Run: headless pygame with SDL's dummy video driver; simulated clock (each Clock.tick advances the game by its frame time, no real sleeping); random seed 0; keys injected as events and as key.get_pressed() state; no mouse input.
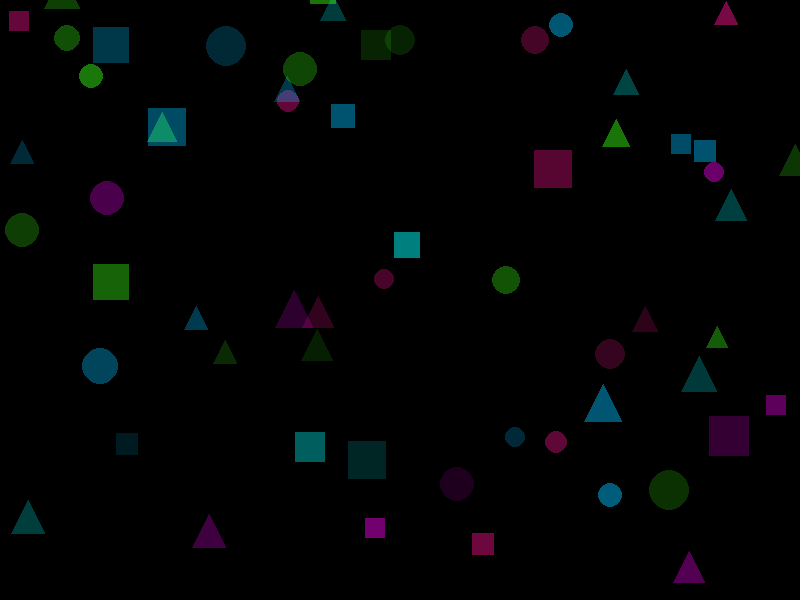
Frame 1 of 4 · flips 1–60 · no input
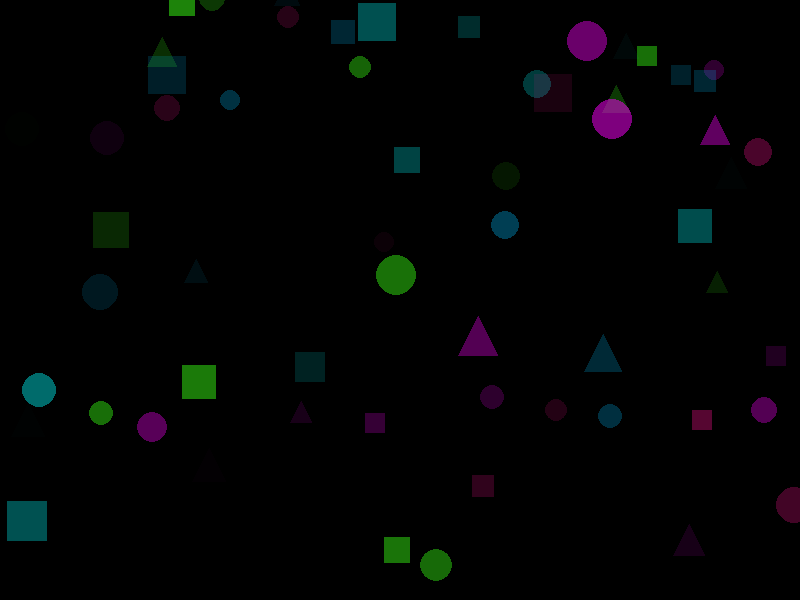
Frame 2 of 4 · flips 61–180 · tapped SPACE, RETURN · held RIGHT (→), D
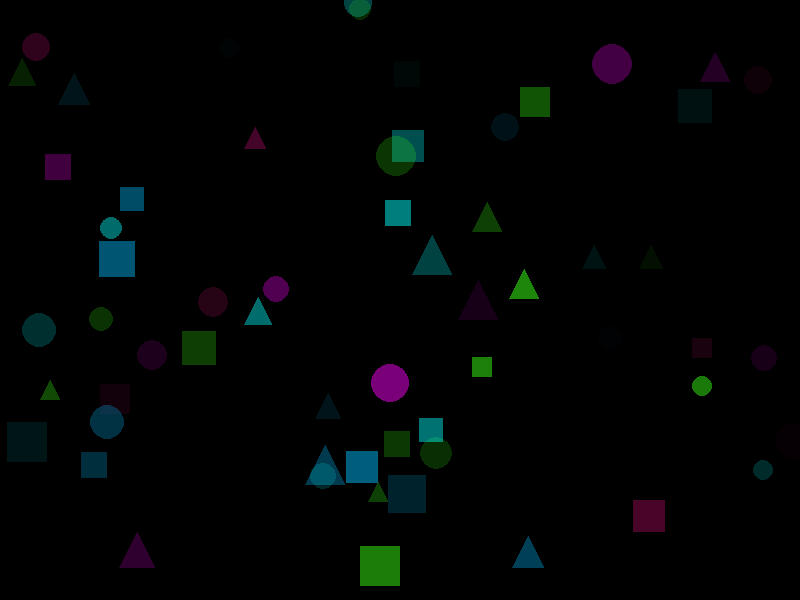
Frame 3 of 4 · flips 181–300 · held DOWN (↓), S
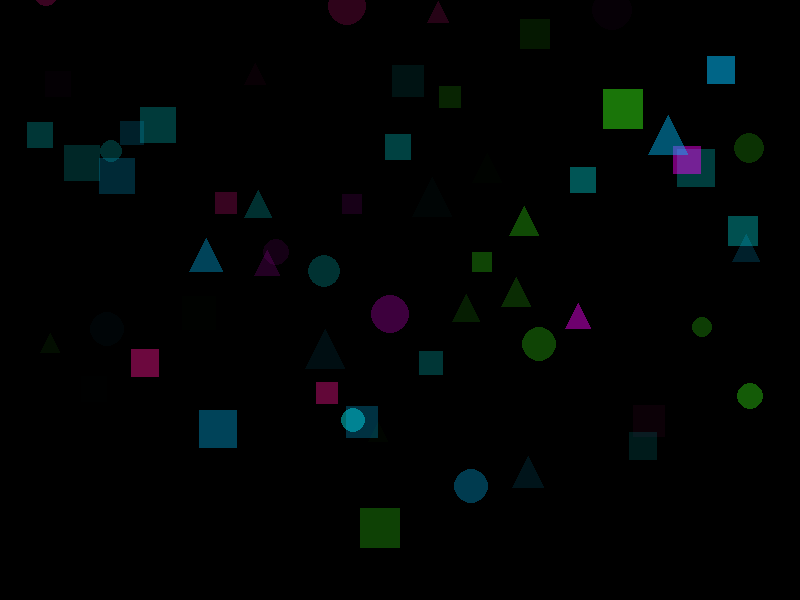
Frame 4 of 4 · flips 301–420 · held LEFT (←), A, UP (↑), W

The pygame program that drew these frames:

import pygame
import random
import sys
import math


pygame.init()
largura, altura = 800, 600
tela = pygame.display.set_mode((largura, altura))
pygame.display.set_caption("Fundo Neon Dinâmico com Formas")
clock = pygame.time.Clock()

#rgb
CORES_NEON = [
    (57, 255, 20),     #verde neon
    (0, 255, 255),     #azul neon
    (255, 20, 147),    #rosa neon
    (0, 191, 255),     #azul claro neon
    (255, 0, 255),     #magenta neon
]


FORMAS = ["circulo", "quadrado", "triangulo"]

class FormaFlutuante:
    def __init__(self):
        self.reset()

    def reset(self):
        self.forma = random.choice(FORMAS)
        self.x = random.randint(0, largura)
        self.y = random.randint(0, altura)
        self.tamanho = random.randint(10, 20)
        self.velocidade = random.uniform(0.2, 1.0)
        self.cor = random.choice(CORES_NEON)
        self.transparencia = random.randint(60, 150)

    def atualizar(self):
        self.y -= self.velocidade
        self.transparencia -= 0.5

        if self.y < -self.tamanho or self.transparencia <= 0:
            self.reset()

    def desenhar(self, superficie):
        forma_surf = pygame.Surface((self.tamanho*2, self.tamanho*2), pygame.SRCALPHA)

        if self.forma == "circulo":
            pygame.draw.circle(
                forma_surf,
                (*self.cor, int(self.transparencia)),
                (self.tamanho, self.tamanho),
                self.tamanho
            )

        elif self.forma == "quadrado":
            pygame.draw.rect(
                forma_surf,
                (*self.cor, int(self.transparencia)),
                (0, 0, self.tamanho*2, self.tamanho*2)
            )

        elif self.forma == "triangulo":
            meio = self.tamanho
            pontos = [
                (meio, 0),  #topo
                (0, self.tamanho*2),  #canto inferior esquerdo
                (self.tamanho*2, self.tamanho*2)  #canto inferior direito
            ]
            pygame.draw.polygon(
                forma_surf,
                (*self.cor, int(self.transparencia)),
                pontos
            )

        superficie.blit(forma_surf, (self.x - self.tamanho, self.y - self.tamanho))


formas = [FormaFlutuante() for _ in range(60)]


while True:
    for evento in pygame.event.get():
        if evento.type == pygame.QUIT:
            pygame.quit()
            sys.exit()

    tela.fill((0, 0, 0))  
    
    for f in formas:
        f.atualizar()
        f.desenhar(tela)

    pygame.display.flip()
    clock.tick(60)
